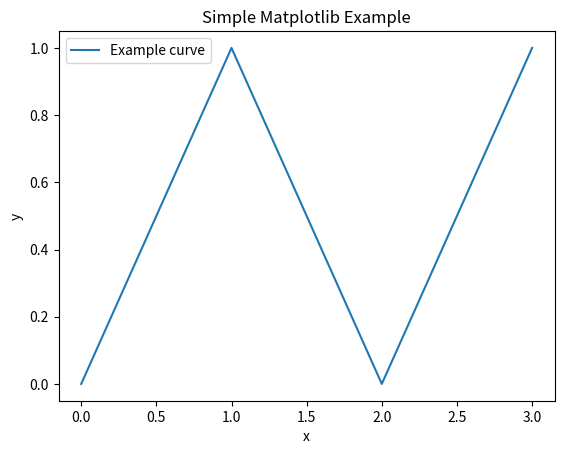

This chart was generated by the following Python code:
import matplotlib.pyplot as plt

def plot_example():
    plt.figure()
    plt.plot([0, 1, 2, 3], [0, 1, 0, 1], label='Example curve')
    plt.title("Simple Matplotlib Example")
    plt.xlabel("x")
    plt.ylabel("y")
    plt.legend()
    plt.show()  # Opens a GUI window

plot_example()
